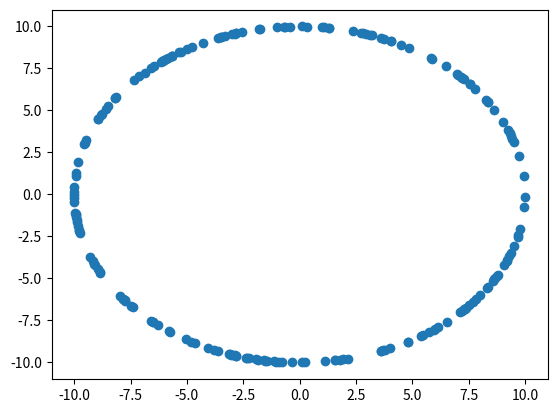

Here is the Python script that generated this plot: (Note: this script raises an exception after producing the figure.)
import math
import random
import matplotlib.pyplot as plt


def generate_points(amount, Xrang, Yrang):
    points = []

    for i in range(amount):
        x = random.uniform(Xrang[0], Xrang[1])
        y = random.uniform(Yrang[0], Yrang[1])
        points.append((x,y))

    return points

def generate_circle_points(amount, radius, center = (0,0)):
    points = []

    for i in range(amount):
        angle = random.uniform(0, 2*math.pi)
        x = math.cos(angle) * radius + center[0]
        y = math.sin(angle) * radius + center[1]
        points.append((x,y))

    return points

def generate_rectangle_points(amount, lowerleft, upperright):
    points = []

    for i in range(amount):
        side = random.randint(0,3)

        if side == 0:   # Dolny Bok
            x = random.uniform(lowerleft[0], upperright[0])
            y = lowerleft[1]
            points.append((x,y))
        elif side == 1: # Prawy Bok
            x = upperright[0]
            y = random.uniform(lowerleft[1], upperright[1])
            points.append((x,y))
        elif side == 2: # Górny Bok
            x = random.uniform(lowerleft[0], upperright[0])
            y = upperright[1]
            points.append((x, y))
        else:           # Lewy Bok
            x = lowerleft[0]
            y = random.uniform(lowerleft[1], upperright[1])
            points.append((x,y))

    return points

def generate_square_points(amount_per_side, amount_per_diagonal, lowerleft, length):
    points = []

    aviable_sides = [0, 1, 2, 3] # Dolna, Prawa, Górna, Lewa
    temp = random.randint(0, len(aviable_sides)-1)
    sides = [aviable_sides[temp]]
    aviable_sides.pop(temp)
    temp = random.randint(0, len(aviable_sides)-1)
    sides.append(aviable_sides[temp])

    for i in range(amount_per_side):
        for side in sides:
            if side == 0:
                x = random.uniform(lowerleft[0], lowerleft[0] + length)
                y = lowerleft[1]
                points.append((x,y))
            elif side == 1:
                x = lowerleft[0] + length
                y = random.uniform(lowerleft[1], lowerleft[1] + length)
                points.append((x,y))
            elif side == 2:
                x = random.uniform(lowerleft[0], lowerleft[0] + length)
                y = lowerleft[1] + length
                points.append((x, y))
            else:
                x = lowerleft[0]
                y = random.uniform(lowerleft[1], lowerleft[1] + length)
                points.append((x,y))

    for i in range(amount_per_diagonal):
        x1, x2 = random.uniform(lowerleft[0], lowerleft[0] + length), random.uniform(lowerleft[0], lowerleft[0] + length)
        b = lowerleft[1] - lowerleft[0]
        y1, y2 = b - x1 + length, b + x2
        points.append((x1,y1))
        points.append((x2,y2))

    return points

def det_3D_matrix(point, line):
    point = [point[0], point[1]]
    line[0] = [line[0][0], line[0][1]]
    line[1] = [line[1][0], line[1][1]]

    positive = (line[0][0] * line[1][1]) + (line[0][1] * point[0]) + (line[1][0] * point[1])
    negative = (line[1][1] * point[0]) + (line[0][0] * point[1]) + (line[0][1] * line[1][0])

    return positive - negative


def Graham(sett):
    lowest_point = (float('inf'), float('inf'))
    to_skip = -1

    for i in range(0,len(sett)):
        if sett[i][1]  < lowest_point[1]:
            lowest_point = sett[i]
            to_skip = i
        elif sett[i][1] == lowest_point[1]:
            if sett[i][0] < lowest_point[0]:
                lowest_point = sett[i]
                to_skip = i

    negative_sett = []
    neutral_sett = []
    positive_sett = []

    for i in range(len(sett)):
        if i == to_skip:
            continue

        y_diff = lowest_point[1] - sett[i][1]
        x_diff = lowest_point[0] - sett[i][0]

        if x_diff == 0:
            neutral_sett.append([sett[i], float('inf')])
        elif (y_diff/x_diff) > 0:
            positive_sett.append([sett[i], (y_diff/x_diff)])
        else:
            negative_sett.append([sett[i], (y_diff/x_diff)])

    negative_sett.sort(key= lambda x: x[1])
    positive_sett.sort(key=lambda x: x[1])

    new_sett = positive_sett + neutral_sett + negative_sett
    del positive_sett, negative_sett, neutral_sett, x_diff, y_diff, to_skip
    new_sett = [x[0] for x in new_sett]

    print(len(new_sett))

    stack = [lowest_point, new_sett[0], new_sett[1]]

    i = 2
    while i < len(new_sett):
        if det_3D_matrix(new_sett[i], [stack[-1], stack[-2]]) > 1**(-14):
            stack.pop()
        elif det_3D_matrix(new_sett[i], [stack[-1], stack[-2]]) < -1**(-14):
            stack.append(new_sett[i])
            i+=1
        else:   # 2 ostatnie punkty są współniowe
            old_dist = ((stack[-1][0] - stack[-2][0])**2 + (stack[-1][1] - stack[-2][1])**2)**0.5
            new_dist = ((stack[i][0] - stack[-2][0]) ** 2 + (stack[i][1] - stack[-2][1]) ** 2) ** 0.5

            if new_dist > old_dist:
                stack.pop()
                stack.append(new_sett[i])

            i+=1

    visualize(stack)



def visualize(sett):
    setx = [x[0] for x in sett]
    sety = [y[1] for y in sett]

    plt.scatter(setx, sety)
    plt.show()




set1 = generate_rectangle_points(200, (-10,-10),(10,10))
set2 = generate_circle_points(200, 10)
set3 = generate_points(10, [-100,100], [-100, 100])
set4 = generate_square_points(50, 50, (0,0), 10)


graham_test_set = [(0,-5),(10,10),(0,50),(-10,10),(0,20), (-2,15),(2,15)]

visualize(set2)
Graham(set2)